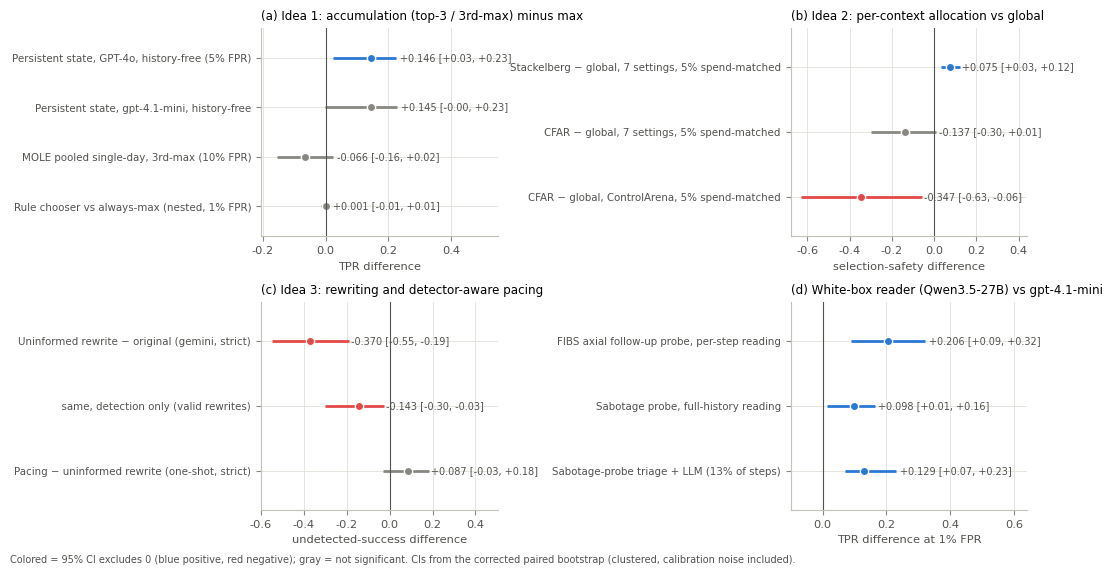

Python code for this plot: (Note: this script raises an exception after producing the figure.)
"""Overview forest plot for the summary report: audit-verified effects with corrected 95% CIs.

Values are copied from results/fixes/corrections.csv, results/audit2/corrections.csv and the per-track
tables (cited in the summary report). Effects without a corrected CI are not plotted.
"""
import matplotlib as mpl
import matplotlib.pyplot as plt

BLUE, ORANGE, AQUA, RED, GRAY, INK2 = "#2a78d6", "#eb6834", "#1baf7a", "#e34948", "#898781", "#52514e"
mpl.rcParams.update({"font.family": "sans-serif", "font.sans-serif": ["Helvetica", "Arial", "DejaVu Sans"],
                     "font.size": 8.2, "axes.edgecolor": "#c3c2b7", "axes.labelcolor": INK2,
                     "xtick.color": GRAY, "ytick.color": GRAY, "xtick.labelcolor": INK2, "ytick.labelcolor": INK2,
                     "axes.grid": True, "grid.color": "#e1e0d9", "grid.linewidth": 0.6,
                     "axes.spines.top": False, "axes.spines.right": False, "axes.axisbelow": True,
                     "pdf.fonttype": 42, "savefig.bbox": "tight"})

panels = [
    ("(a) Idea 1: accumulation (top-3 / 3rd-max) minus max", "TPR difference", [
        ("Persistent state, GPT-4o, history-free (5% FPR)", 0.146, 0.025, 0.226),
        ("Persistent state, gpt-4.1-mini, history-free", 0.145, -0.001, 0.228),
        ("MOLE pooled single-day, 3rd-max (10% FPR)", -0.066, -0.156, 0.023),
        ("Rule chooser vs always-max (nested, 1% FPR)", 0.001, -0.014, 0.013),
    ]),
    ("(b) Idea 2: per-context allocation vs global", "selection-safety difference", [
        ("Stackelberg − global, 7 settings, 5% spend-matched", 0.075, 0.03, 0.12),
        ("CFAR − global, 7 settings, 5% spend-matched", -0.137, -0.30, 0.01),
        ("CFAR − global, ControlArena, 5% spend-matched", -0.347, -0.63, -0.06),
    ]),
    ("(c) Idea 3: rewriting and detector-aware pacing", "undetected-success difference", [
        ("Uninformed rewrite − original (gemini, strict)", -0.37, -0.55, -0.19),
        ("  same, detection only (valid rewrites)", -0.143, -0.300, -0.027),
        ("Pacing − uninformed rewrite (one-shot, strict)", 0.087, -0.032, 0.183),
    ]),
    ("(d) White-box reader (Qwen3.5-27B) vs gpt-4.1-mini", "TPR difference at 1% FPR", [
        ("FIBS axial follow-up probe, per-step reading", 0.206, 0.09, 0.32),
        ("Sabotage probe, full-history reading", 0.098, 0.015, 0.163),
        ("Sabotage-probe triage + LLM (13% of steps)", 0.129, 0.07, 0.23),
    ]),
]

fig, axes = plt.subplots(2, 2, figsize=(10.5, 5.6))
for ax, (title, xlabel, rows) in zip(axes.ravel(), panels):
    for i, (lab, est, lo, hi) in enumerate(rows):
        y = len(rows) - 1 - i
        sig = lo > 0 or hi < 0
        col = (BLUE if est > 0 else RED) if sig else GRAY
        ax.plot([lo, hi], [y, y], color=col, lw=2, solid_capstyle="butt")
        ax.plot([est], [y], "o", color=col, ms=6, mec="white", mew=1)
        ax.text(hi + 0.012, y, f"{est:+.3f} [{lo:+.2f}, {hi:+.2f}]", va="center", fontsize=7, color=INK2)
    ax.axvline(0, color=INK2, lw=0.8)
    ax.set_yticks(range(len(rows)), [r[0] for r in rows][::-1], fontsize=7.4)
    ax.set_xlabel(xlabel)
    lo_all = min(r[2] for r in rows); hi_all = max(r[3] for r in rows)
    ax.set_xlim(min(lo_all - 0.05, -0.1), hi_all + 0.32)
    ax.set_ylim(-0.6, len(rows) - 0.4)
    ax.set_title(title, loc="left", fontsize=8.6)
fig.text(0.01, -0.01, "Colored = 95% CI excludes 0 (blue positive, red negative); gray = not significant. "
         "CIs from the corrected paired bootstrap (clustered, calibration noise included).", fontsize=7, color=INK2)
fig.tight_layout()
fig.savefig("figs/overview.pdf")
print("ok")
